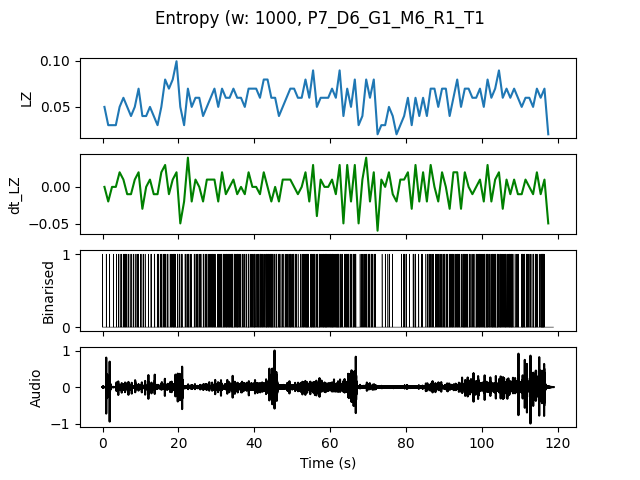

Values plotted in this chart, from the file beside it:
, t0, LZ, dt_LZ, IOI
0.0, 0.0, 0.04983, 0.0, 0.5
1.0, 1.0, 0.0299, -0.01993, 1.0
2.0, 2.0, 0.0299, 0.0, 1.0
3.0, 3.0, 0.0299, 0.0, 1.0
4.0, 4.0, 0.04983, 0.01993, 0.5
5.0, 5.0, 0.05979, 0.009966, 0.25
6.0, 6.0, 0.04983, -0.009966, 0.3333
7.0, 7.0, 0.03986, -0.009966, 0.5
8.0, 8.0, 0.04983, 0.009966, 0.5
9.0, 9.0, 0.06976, 0.01993, 0.25
10.0, 10.0, 0.03986, -0.0299, 0.5
11.0, 11.0, 0.03986, 0.0, 1.0
12.0, 12.0, 0.04983, 0.009966, 0.3333
13.0, 13.0, 0.03986, -0.009966, 0.5
14.0, 14.0, 0.0299, -0.009966, 0.3333
15.0, 15.0, 0.04983, 0.01993, 0.3333
16.0, 16.0, 0.07973, 0.0299, 0.25
17.0, 17.0, 0.06976, -0.009966, 0.3333
18.0, 18.0, 0.07973, 0.009966, 0.2
19.0, 19.0, 0.09966, 0.01993, 0.1667
20.0, 20.0, 0.04983, -0.04983, 0.2
21.0, 21.0, 0.0299, -0.01993, 1.0
22.0, 22.0, 0.06976, 0.03986, 0.25
23.0, 23.0, 0.04983, -0.01993, 0.5
24.0, 24.0, 0.05979, 0.009966, 0.25
25.0, 25.0, 0.05979, 0.0, 0.25
26.0, 26.0, 0.03986, -0.01993, 0.5
27.0, 27.0, 0.04983, 0.009966, 0.25
28.0, 28.0, 0.05979, 0.009966, 0.25
29.0, 29.0, 0.06976, 0.009966, 0.25
30.0, 30.0, 0.04983, -0.01993, 0.25
31.0, 31.0, 0.06976, 0.01993, 0.25
32.0, 32.0, 0.05979, -0.009966, 0.1667
33.0, 33.0, 0.05979, 0.0, 0.2
34.0, 34.0, 0.06976, 0.009966, 0.2
35.0, 35.0, 0.05979, -0.009966, 0.2
36.0, 36.0, 0.05979, 0.0, 0.3333
37.0, 37.0, 0.04983, -0.009966, 0.3333
38.0, 38.0, 0.06976, 0.01993, 0.25
39.0, 39.0, 0.06976, 0.0, 0.25
40.0, 40.0, 0.06976, 0.0, 0.2
41.0, 41.0, 0.05979, -0.009966, 0.25
42.0, 42.0, 0.07973, 0.01993, 0.25
43.0, 43.0, 0.07973, 0.0, 0.1429
44.0, 44.0, 0.05979, -0.01993, 0.2
45.0, 45.0, 0.05979, 0.0, 0.2
46.0, 46.0, 0.03986, -0.01993, 0.3333
47.0, 47.0, 0.04983, 0.009966, 0.3333
48.0, 48.0, 0.05979, 0.009966, 0.3333
49.0, 49.0, 0.06976, 0.009966, 0.2
50.0, 50.0, 0.06976, 0.0, 0.2
51.0, 51.0, 0.05979, -0.009966, 0.5
52.0, 52.0, 0.05979, 0.0, 0.25
53.0, 53.0, 0.07973, 0.01993, 0.1667
54.0, 54.0, 0.05979, -0.01993, 0.3333
55.0, 55.0, 0.08969, 0.0299, 0.1667
56.0, 56.0, 0.04983, -0.03986, 0.25
57.0, 57.0, 0.05979, 0.009966, 0.2
58.0, 58.0, 0.05979, 0.0, 0.1667
59.0, 59.0, 0.05979, 0.0, 0.25
... 58 more rows
